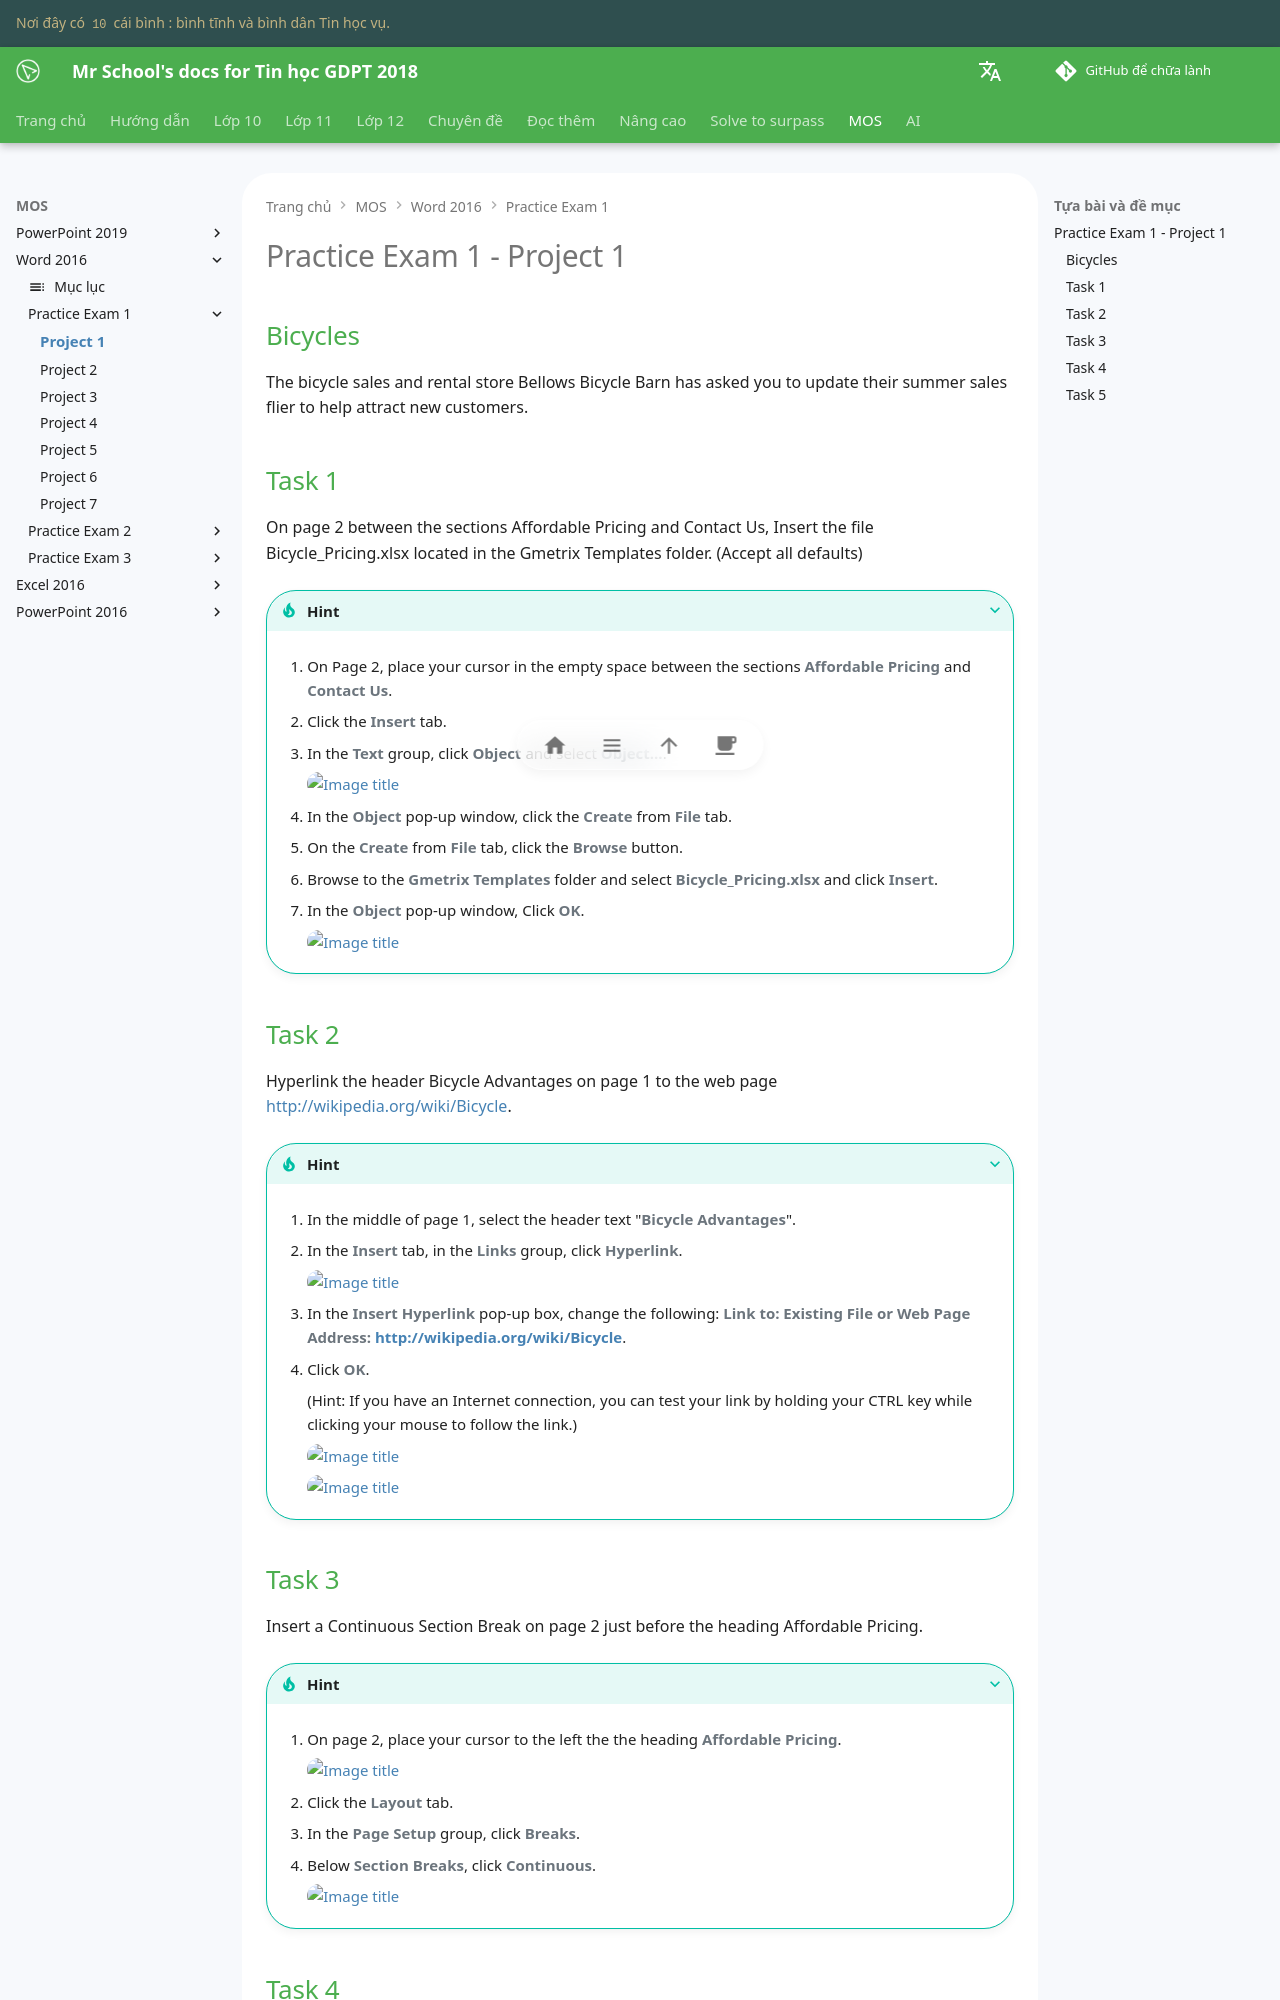

repository: vtchitruong/vtchitruong.github.io · page: mos/word-2016/exam-1/project-1/index.html · generator: mkdocs

# Practice Exam 1 - Project 1

## Bicycles

The bicycle sales and rental store Bellows Bicycle Barn has asked you to update their summer sales flier to help attract new customers.

## Task 1
 
On page 2 between the sections Affordable Pricing and Contact Us, Insert the file Bicycle_Pricing.xlsx located in the Gmetrix Templates folder. (Accept all defaults)

???+ Tip "Hint"

    1. On Page 2, place your cursor in the empty space between the sections **Affordable Pricing** and **Contact Us**.

    2. Click the **Insert** tab.

    3. In the **Text** group, click **Object** and select **Object...**.

        ![Image title](https://lh3.googleusercontent.com/pw/ABLVV85n2VHycHVozIrrxkMYoK4HEObcD6sybAO3c-xFGW4ueIKDYC2-91IJmWAkjCfLMnjqwCMUtqdoZp4jYxGQ6WORU3MdIqceHnCDwrpgBLmJpDn9JKYU=w720){ loading=lazy }

    4. In the **Object** pop-up window, click the **Create** from **File** tab.

    5. On the **Create** from **File** tab, click the **Browse** button.

    6. Browse to the **Gmetrix Templates** folder and select **Bicycle_Pricing.xlsx** and click **Insert**.

    7. In the **Object** pop-up window, Click **OK**.

        ![Image title](https://lh3.googleusercontent.com/pw/ABLVV86CSF940Rr9Yho9QdWowzRfEERpEwYfkI6Wq0FLMRTY9Sr3B22tl-ATvPzPo2xLFMjZ3bMWsijIzWplM1rRv5OOmKAOZopOcurdznjFovWqqYGm0vzo=w600){ loading=lazy }

## Task 2

Hyperlink the header Bicycle Advantages on page 1 to the web page http://wikipedia.org/wiki/Bicycle.

???+ Tip "Hint"

    1. In the middle of page 1, select the header text "**Bicycle Advantages**".

    2. In the **Insert** tab, in the **Links** group, click **Hyperlink**.

        ![Image title](https://lh3.googleusercontent.com/pw/ABLVV86uv_tCd3F1RN6Od3EgiTWZK2PETjHqVEylwFaUcAkdaLVfz3h-c0aJWE4maxYG6uZe-IVrIdyz62pJWgjnzA3OYdU_jiZf2RE-LSkaz0p6iTJF6vTd=w720){ loading=lazy } 


    3. In the **Insert Hyperlink** pop-up box, change the following: **Link to: Existing File or Web Page Address: http://wikipedia.org/wiki/Bicycle**.

    4. Click **OK**.
    
        (Hint: If you have an Internet connection, you can test your link by holding your CTRL key while clicking your mouse to follow the link.)

        ![Image title](https://lh3.googleusercontent.com/pw/ABLVV84YTs_a4uXtWqNmF_hqm5g7CfAPSUm-8RFAJd-TMn1PiyVaP64O5ZcZwQI2zKjtjtGMtDb_-AR_YxU17AQoH40u16x08Y2W2DdKpn4PoJf3YhbbX1uf=w600){ loading=lazy }

        ![Image title](https://lh3.googleusercontent.com/pw/ABLVV87Mr0ytV8LfCmGBtZ8hGGjITGySFEkCIUqu6TvWTQTQmRpZ95dclv3-4q3Q_TXNyXHjRY8hHLw0mT7SKENb3O_e39fF8NyMET72QkRG5dx5M3cQhLuC=w600){ loading=lazy } 

## Task 3

Insert a Continuous Section Break on page 2 just before the heading Affordable Pricing.

???+ Tip "Hint"

    1. On page 2, place your cursor to the left the the heading **Affordable Pricing**.

        ![Image title](https://lh3.googleusercontent.com/pw/ABLVV86XckV08ek2wvxAR4gmNereTtn_Lh81dlYXQWIv1hKYmd-ZD8o8uiCVeNYVxLUc3uZNba3GXdc9TOwPqLQmLO90LQplYNGY0Q6g5riAYSwD2zmB-IzH=w600){ loading=lazy }

    2. Click the **Layout** tab.

    3. In the **Page Setup** group, click **Breaks**.

    4. Below **Section Breaks**, click **Continuous**.

        ![Image title](https://lh3.googleusercontent.com/pw/ABLVV86w1o6fio7TTAvDKJgPFGlwU6QpveYCOTaw2FWfYEmuJXvvrrFfNmHKWw685yhrZ8aZgaiEQY2GYn1kkO6rw4-PCAOxtGz2Kp5_Vjl_e5YEcUjet0I4=w600){ loading=lazy }
